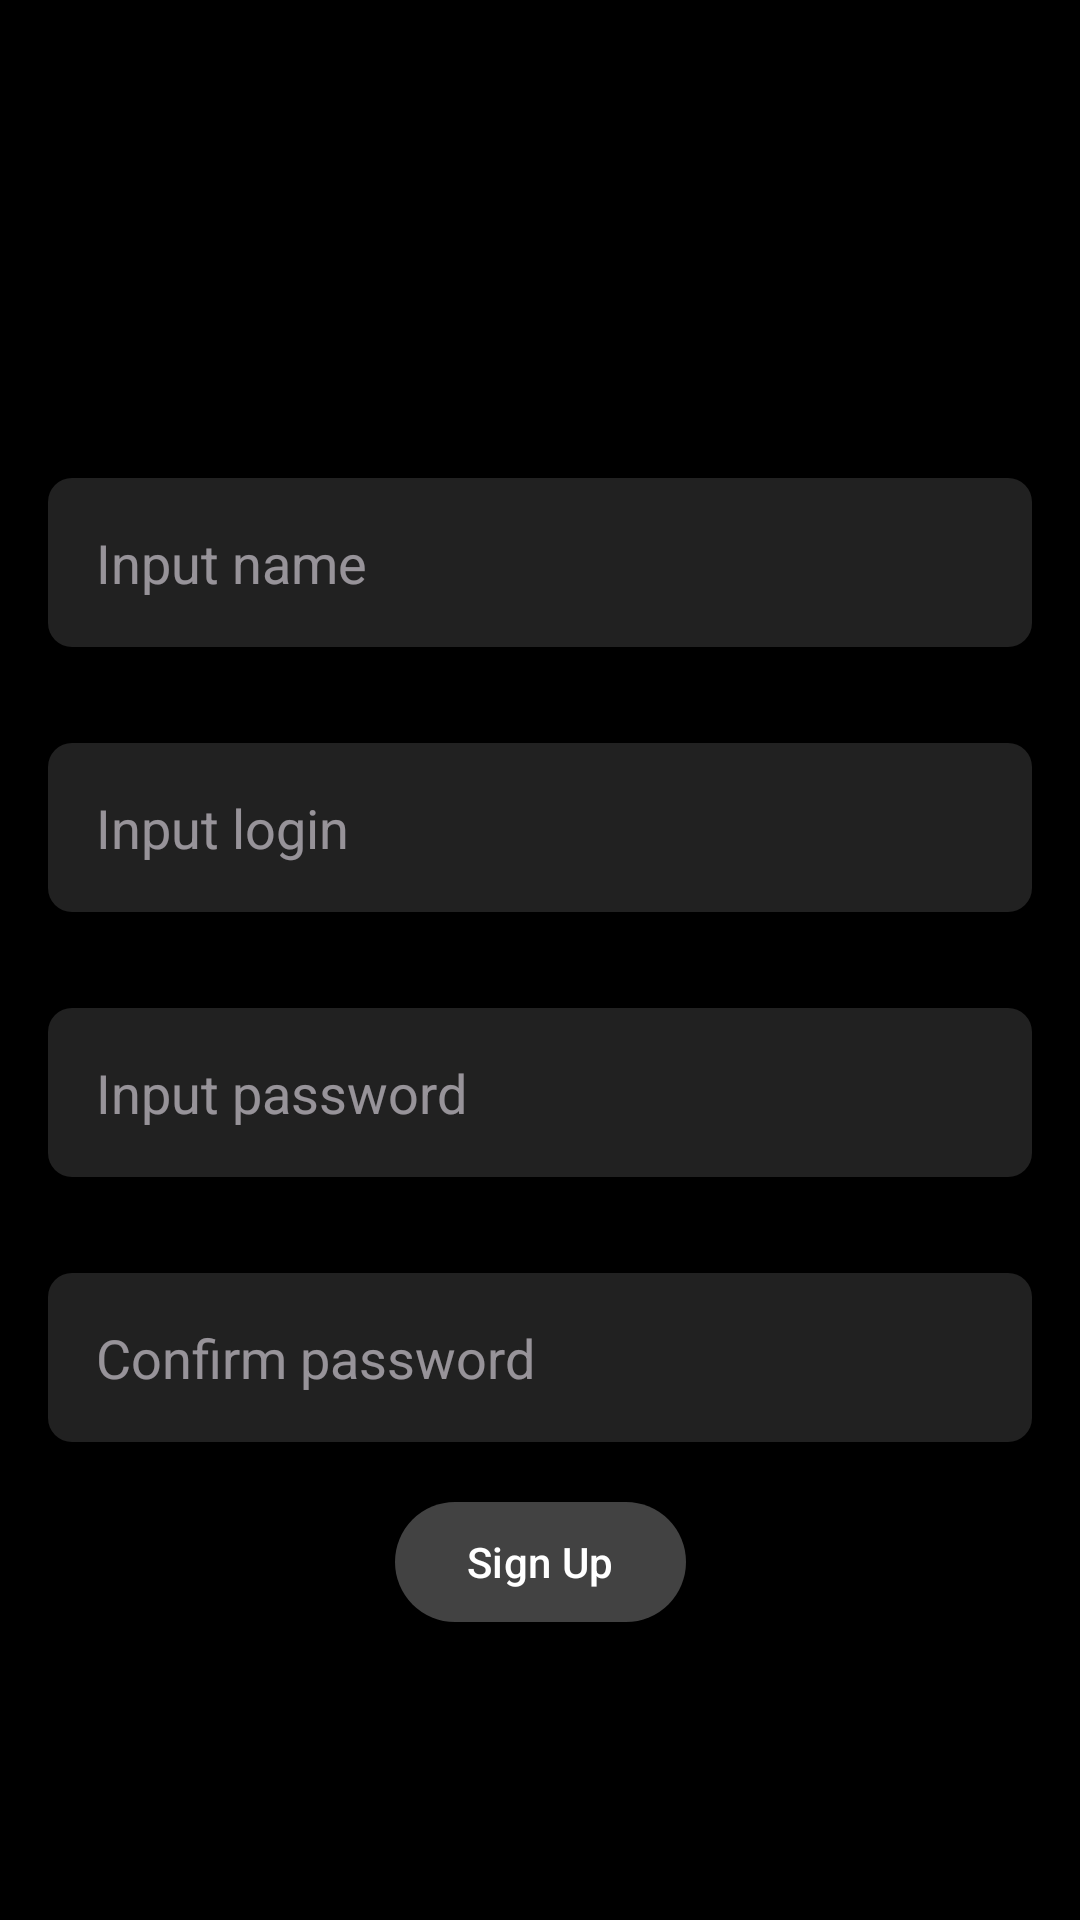

Write the Android layout XML for this screen, with the resource values it uses.
<!-- AndroidManifest.xml: application theme Theme.MyApp -->
<!-- res/layout/fragment_sign_up.xml -->
<?xml version="1.0" encoding="utf-8"?>
<androidx.constraintlayout.widget.ConstraintLayout xmlns:android="http://schemas.android.com/apk/res/android"
    xmlns:app="http://schemas.android.com/apk/res-auto"
    xmlns:tools="http://schemas.android.com/tools"
    android:layout_width="match_parent"
    android:layout_height="match_parent"
    android:background="@color/black">

    <ImageView
        android:id="@+id/logo"
        android:layout_width="wrap_content"
        android:layout_height="wrap_content"
        android:contentDescription="@string/logo"
        android:src="@drawable/ic_launcher_foreground"
        android:visibility="visible"
        app:layout_constraintBottom_toTopOf="@id/buttonPanel"
        app:layout_constraintEnd_toEndOf="parent"
        app:layout_constraintStart_toStartOf="parent" />

    <FrameLayout
        android:id="@+id/photo_preview_container"
        android:layout_width="match_parent"
        android:layout_height="0dp"
        android:layout_margin="@dimen/common_spacing"
        android:visibility="gone"
        app:layout_constraintBottom_toTopOf="@id/buttonPanel"
        app:layout_constraintEnd_toEndOf="parent"
        app:layout_constraintStart_toStartOf="parent"
        app:layout_constraintTop_toTopOf="parent">

        <ImageView
            android:id="@+id/photo_preview"
            android:layout_width="match_parent"
            android:layout_height="match_parent"
            android:layout_gravity="center"
            android:contentDescription="@string/photo_preview_description" />

        <com.google.android.material.button.MaterialButton
            android:id="@+id/remove_photo"
            style="@style/Widget.AppTheme.Button"
            android:layout_width="wrap_content"
            android:layout_height="wrap_content"
            android:layout_gravity="bottom|center_horizontal"
            android:text="@string/remove" />

    </FrameLayout>

    <LinearLayout
        android:id="@+id/backplate"
        android:layout_width="match_parent"
        android:layout_height="wrap_content"
        android:orientation="vertical"
        app:layout_constraintBottom_toBottomOf="parent"
        app:layout_constraintEnd_toEndOf="parent"
        app:layout_constraintStart_toStartOf="parent"
        app:layout_constraintTop_toTopOf="parent">

        <EditText
            android:id="@+id/name"
            android:layout_width="match_parent"
            android:layout_height="wrap_content"
            android:layout_marginHorizontal="@dimen/common_spacing"
            android:autofillHints=""
            android:hint="@string/input_name"
            android:inputType="text"
            android:padding="@dimen/common_spacing"
            android:background="@drawable/background_rounded_grey_900"
            android:layout_marginVertical="@dimen/common_spacing"
            android:textColor="@color/white"
            tools:ignore="VisualLintTextFieldSize" />

        <EditText
            android:id="@+id/login"
            android:layout_width="match_parent"
            android:layout_height="wrap_content"
            android:layout_marginHorizontal="@dimen/common_spacing"
            android:autofillHints=""
            android:hint="@string/login"
            android:background="@drawable/background_rounded_grey_900"
            android:layout_marginVertical="@dimen/common_spacing"
            android:inputType="text"
            android:padding="@dimen/common_spacing"
            android:textColor="@color/white" />

        <EditText
            android:id="@+id/password"
            android:layout_width="match_parent"
            android:layout_height="wrap_content"
            android:background="@drawable/background_rounded_grey_900"
            android:layout_marginVertical="@dimen/common_spacing"
            android:layout_marginHorizontal="@dimen/common_spacing"
            android:autofillHints=""
            android:hint="@string/password"
            android:inputType="textPassword"   android:padding="@dimen/common_spacing"
            android:minHeight="48dp"
            android:paddingBottom="@dimen/common_spacing" />

        <EditText
            android:id="@+id/confirm_password"
            android:layout_width="match_parent"
            android:background="@drawable/background_rounded_grey_900"
            android:layout_marginVertical="@dimen/common_spacing"
            android:layout_height="wrap_content"
            android:layout_marginHorizontal="@dimen/common_spacing"
            android:autofillHints=""
            android:padding="@dimen/common_spacing"
            android:hint="@string/confirm_password"
            android:inputType="textPassword"
            android:minHeight="48dp"
            android:paddingBottom="@dimen/common_spacing" />
    </LinearLayout>


    <LinearLayout
        android:id="@+id/buttonPanel"
        android:layout_width="wrap_content"
        android:layout_height="wrap_content"
        android:layout_gravity="bottom"
        android:orientation="horizontal"
        app:layout_constraintBottom_toTopOf="@id/backplate"
        app:layout_constraintEnd_toEndOf="parent"
        app:layout_constraintStart_toStartOf="parent">

        <ImageView
            android:id="@+id/take_photo"
            android:layout_width="wrap_content"
            android:layout_height="wrap_content"
            android:contentDescription="@string/take_a_photo_description"
            android:padding="@dimen/icon_button_padding"
            android:src="@drawable/ic_add_photo_camera_24" />

        <ImageView
            android:id="@+id/pick_photo_from_gallery"
            android:layout_width="wrap_content"
            android:layout_height="wrap_content"
            android:contentDescription="@string/pick_a_photo_from_gallery_description"
            android:padding="@dimen/icon_button_padding"
            android:src="@drawable/ic_add_gallery_photo_24" />

    </LinearLayout>

    <com.google.android.material.button.MaterialButton
        android:id="@+id/sign_up"
        android:layout_width="wrap_content"
        android:layout_height="wrap_content"
        android:text="@string/sign_up"
        app:layout_constraintEnd_toEndOf="parent"
        app:layout_constraintStart_toStartOf="parent"
        app:layout_constraintTop_toBottomOf="@id/backplate" />

    <ProgressBar
        android:id="@+id/loading"
        android:layout_width="wrap_content"
        android:layout_height="wrap_content"
        android:theme="@style/ProgressBarTheme"
        android:visibility="gone"
        app:layout_constraintEnd_toEndOf="parent"
        app:layout_constraintStart_toStartOf="parent"
        app:layout_constraintTop_toBottomOf="@id/sign_up"
        tools:visibility="visible" />
</androidx.constraintlayout.widget.ConstraintLayout>
<!-- resources referenced by this layout -->
<resources>
  <color name="black">#FF000000</color>
  <color name="white">#FFFFFFFF</color>
  <dimen name="common_spacing">16dp</dimen>
  <dimen name="icon_button_padding">12dp</dimen>
  <!-- drawable background_rounded_grey_900 (drawable) -->
  <?xml version="1.0" encoding="UTF-8"?>
  <shape xmlns:android="http://schemas.android.com/apk/res/android">
      <solid android:color="@color/grey_900" />
      <corners android:radius="8dp" />
  </shape>
  <string name="confirm_password">Confirm password</string>
  <string name="input_name">Input name</string>
  <string name="login">Input login</string>
  <string name="logo">Logo</string>
  <string name="password">Input password</string>
  <string name="photo_preview_description">Photo preview</string>
  <string name="pick_a_photo_from_gallery_description">Pick a photo from gallery</string>
  <string name="remove">Remove</string>
  <string name="sign_up">Sign Up</string>
  <string name="take_a_photo_description">Take a photo</string>
  <style name="ProgressBarTheme" parent="Theme.AppCompat.Light">
          <item name="colorAccent">@android:color/white</item>
      </style>
  <style name="Widget.AppTheme.Button" parent="Widget.MaterialComponents.Button">
          <item name="android:background">@drawable/background_rounded_grey_800</item>
          <item name="android:textColor">@color/white</item>
          <item name="android:textSize">14sp</item>
  
  
      </style>
  <style name="Theme.MyApp" parent="Theme.Material3.Dark">
          
          <item name="colorPrimary">@color/grey_800</item>
          <item name="colorPrimaryVariant">@color/grey_900</item>
          <item name="colorOnPrimary">@color/white</item>
          
          <item name="colorSecondary">@color/white</item>
          <item name="colorSecondaryVariant">@color/white</item>
          <item name="colorOnSecondary">@color/white</item>
          
          <item name="android:statusBarColor">@android:color/transparent</item>
          
          <item name="android:textColor">@color/white</item>
  
  
  
      </style>
  <color name="grey_900">#212121</color>
  <!-- drawable background_rounded_grey_800 (drawable) -->
  <?xml version="1.0" encoding="UTF-8"?>
  <shape xmlns:android="http://schemas.android.com/apk/res/android">
      <solid android:color="@color/grey_800" />
      <corners android:radius="8dp" />
  </shape>
  <color name="grey_800">#424242</color>
</resources>
